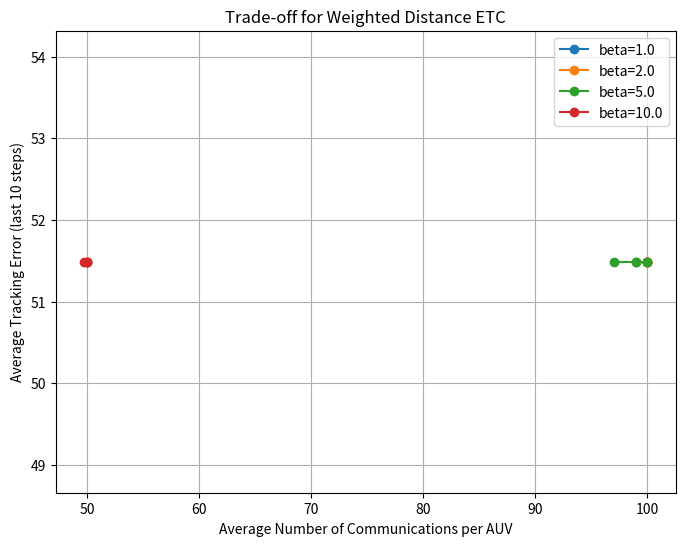
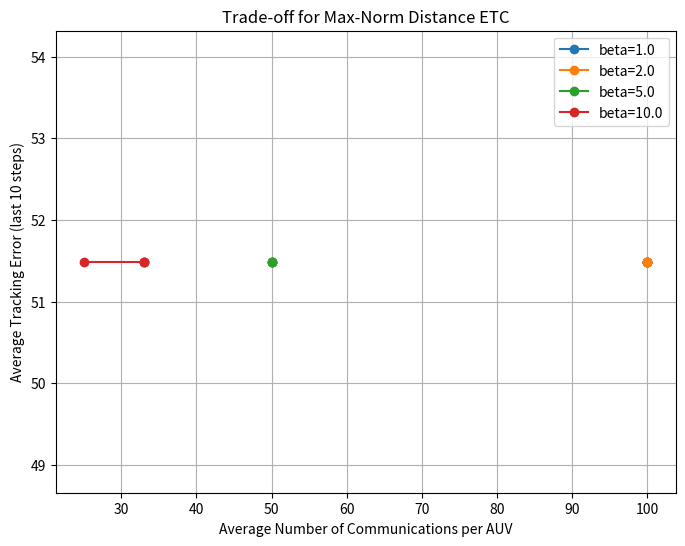

Generate these figures, in order, with matplotlib:
import numpy as np
import matplotlib.pyplot as plt

# --- Simulation parameters ---
N_AUV = 3               # Number of agents
H = 10                  # Prediction horizon
SIM_TIME = 100          # Simulation steps
dt = 1.0                # Time step (sec)

# Target moves in a circle
def target_trajectory(t):
    R = 50
    omega = 0.05
    x = R * np.cos(omega * t)
    y = R * np.sin(omega * t)
    return np.array([x, y])

# Simple AUV motion model: position update (x,y)
def move_auv(pos, vel, dt):
    return pos + vel * dt

# Generate MPC predicted sequence: assume AUV plans a straight line to target over horizon
def generate_predicted_states(current_pos, target_pos, H):
    seq = []
    for h in range(1, H+1):
        alpha = h / H
        pred = (1 - alpha) * current_pos + alpha * target_pos
        seq.append(pred)
    return np.array(seq)  # shape (H, 2)

# Weighted distance metric (ETC trigger)
def weighted_distance(seq1, seq2, alpha=0.8):
    w = np.array([alpha**(h) for h in range(len(seq1))])
    dist = np.linalg.norm(seq1 - seq2, axis=1)
    return np.sum(w * dist)

# Alternative trigger: simple max norm difference over horizon
def max_norm_distance(seq1, seq2):
    dist = np.linalg.norm(seq1 - seq2, axis=1)
    return np.max(dist)

# Simulation function
def run_simulation(beta, lambd, delta_min, trigger_method='weighted', alpha_w=0.8):
    # Initialize agent positions randomly in a circle radius 30
    auv_pos = np.array([ [30*np.cos(2*np.pi*i/N_AUV), 30*np.sin(2*np.pi*i/N_AUV)] for i in range(N_AUV) ])
    auv_prev_pred = [generate_predicted_states(pos, target_trajectory(0), H) for pos in auv_pos]
    k_last_comm = np.zeros(N_AUV)  # last comm step per agent

    comm_count = np.zeros(N_AUV)  # count communications
    tracking_errors = np.zeros((SIM_TIME, N_AUV))

    for k in range(1, SIM_TIME+1):
        t = k*dt
        target_pos = target_trajectory(t)

        for i in range(N_AUV):
            # Generate new prediction from current position to target
            pred_seq = generate_predicted_states(auv_pos[i], target_pos, H)

            # Calculate trigger metric
            if trigger_method == 'weighted':
                dist = weighted_distance(pred_seq, auv_prev_pred[i], alpha=alpha_w)
            elif trigger_method == 'maxnorm':
                dist = max_norm_distance(pred_seq, auv_prev_pred[i])
            else:
                raise ValueError("Unknown trigger method")

            # Adaptive threshold
            delta_k = max(delta_min, beta * (lambd**(k - k_last_comm[i])) )

            # Trigger check
            if dist > delta_k:
                # Transmit: update previous prediction and reset timer
                auv_prev_pred[i] = pred_seq
                k_last_comm[i] = k
                comm_count[i] += 1

            # Move AUV one step toward the first predicted point in the sequence
            direction = pred_seq[0] - auv_pos[i]
            speed = np.linalg.norm(direction)
            if speed > 0:
                vel = direction / speed * min(speed, 1.0)  # max speed = 1.0 unit/s
            else:
                vel = np.zeros(2)
            auv_pos[i] = move_auv(auv_pos[i], vel, dt)

            # Tracking error (distance from target)
            tracking_errors[k-1,i] = np.linalg.norm(auv_pos[i] - target_pos)

    avg_comm = np.mean(comm_count)
    avg_error = np.mean(tracking_errors[-10:,:])  # last 10 steps average error

    return avg_comm, avg_error, comm_count, tracking_errors

# Sensitivity analysis over beta and lambda
def sensitivity_analysis():
    betas = [1.0, 2.0, 5.0, 10.0]
    lambdas = [0.95, 0.9, 0.85, 0.8]
    delta_min = 0.1

    results_weighted = []
    results_maxnorm = []

    for beta in betas:
        for lambd in lambdas:
            # Weighted trigger
            comm_w, err_w, _, _ = run_simulation(beta, lambd, delta_min, 'weighted')
            results_weighted.append((beta, lambd, comm_w, err_w))

            # Maxnorm trigger
            comm_m, err_m, _, _ = run_simulation(beta, lambd, delta_min, 'maxnorm')
            results_maxnorm.append((beta, lambd, comm_m, err_m))

    return results_weighted, results_maxnorm

# Plotting tradeoff
def plot_results(results, title):
    plt.figure(figsize=(8,6))
    for beta in sorted(set(r[0] for r in results)):
        subset = [r for r in results if r[0] == beta]
        lambdas = [r[1] for r in subset]
        comms = [r[2] for r in subset]
        errs = [r[3] for r in subset]
        plt.plot(comms, errs, marker='o', label=f'beta={beta}')
    plt.xlabel('Average Number of Communications per AUV')
    plt.ylabel('Average Tracking Error (last 10 steps)')
    plt.title(title)
    plt.legend()
    plt.grid(True)
    plt.show()

# Run and plot
if __name__ == "__main__":
    results_w, results_m = sensitivity_analysis()
    plot_results(results_w, "Trade-off for Weighted Distance ETC")
    plot_results(results_m, "Trade-off for Max-Norm Distance ETC")
